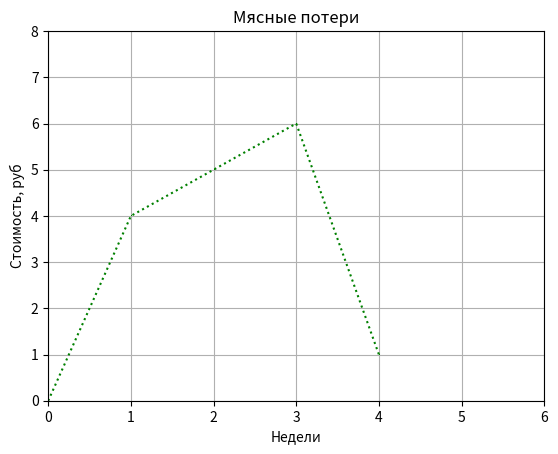

The matplotlib source for this figure:
import matplotlib
import matplotlib.pyplot as plt
import pylab
import numpy as np
import pandas as pd


"""
This function draws a plot from x and y vectors same length
X = labels on X axis
Y = values on Y axis
[redacted]
"""
def drawPlot(x, y, title=u'Мясные потери', xlabel='Недели', ylabel='Стоимость, руб'):
    # matplotlib.style.use('ggplot')
    line_plot = plt.plot(x, y, 'g,:')
    x_axis = max(x)
    y_axis = max(y)
    plt.axis([0, x_axis + 2, 0, y_axis + 2])
    plt.title(title)
    plt.xlabel(xlabel)
    plt.ylabel(ylabel)
    #plt.legend((line_10), (u'Температура 10 \u00b0C'))
    plt.grid()
    plt.show()

drawPlot([0,1,2,3,4],[0,4,5,6,1])


